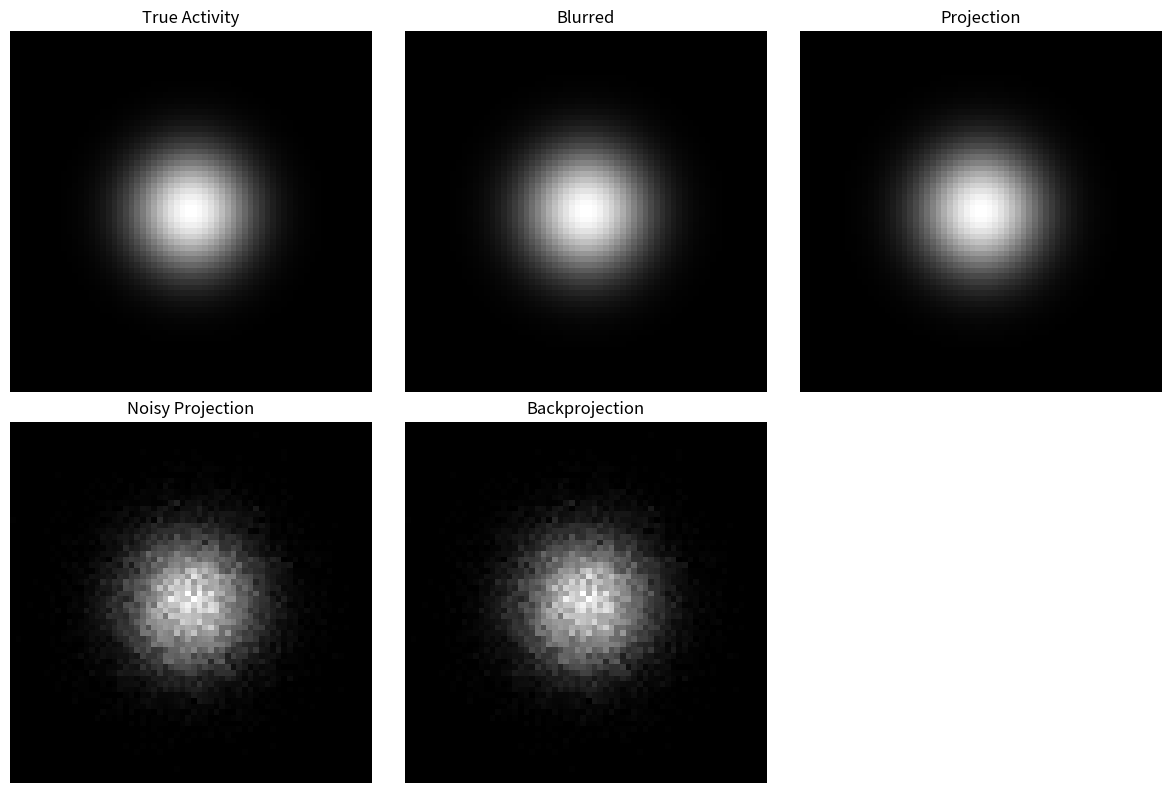

Recreate this plot in Python.
import numpy as np
import matplotlib.pyplot as plt
from scipy.ndimage import gaussian_filter

# Create 3D grid
size = 64
x = np.linspace(-1, 1, size)
y = np.linspace(-1, 1, size)
z = np.linspace(-1, 1, size)

X, Y, Z = np.meshgrid(x, y, z)

# Create synthetic "tumour" activity (3D Gaussian blob)
activity = np.exp(-(X**2 + Y**2 + Z**2) * 10)

print("Volume shape:", activity.shape)

# Simulate system resolution (blur)
blurred = gaussian_filter(activity, sigma=2)

# Simulate projections (very simplified)
projections = np.sum(blurred, axis=2)

# Scale to counts
scaled_proj = projections / projections.max() * 100
noisy_proj = np.random.poisson(scaled_proj)

# Naive backprojection
reconstruction = np.repeat(noisy_proj[:, :, np.newaxis], size, axis=2)

plt.figure(figsize=(12, 8))

plt.subplot(2,3,1)
plt.imshow(activity[:, :, size//2], cmap="gray")
plt.title("True Activity")
plt.axis("off")

plt.subplot(2,3,2)
plt.imshow(blurred[:, :, size//2], cmap="gray")
plt.title("Blurred")
plt.axis("off")

plt.subplot(2,3,3)
plt.imshow(projections, cmap="gray")
plt.title("Projection")
plt.axis("off")

plt.subplot(2,3,4)
plt.imshow(noisy_proj, cmap="gray")
plt.title("Noisy Projection")
plt.axis("off")

plt.subplot(2,3,5)
plt.imshow(reconstruction[:, :, size//2], cmap="gray")
plt.title("Backprojection")
plt.axis("off")

plt.tight_layout()
plt.show()
